pico-8 play session: hold ← + tap ❎, after a click and taps of 🅾, ❎, 🅾+❎, 🅾 in the second before t = 0

[t = 1 s] hold ← ~1s, tap ❎ ~2×
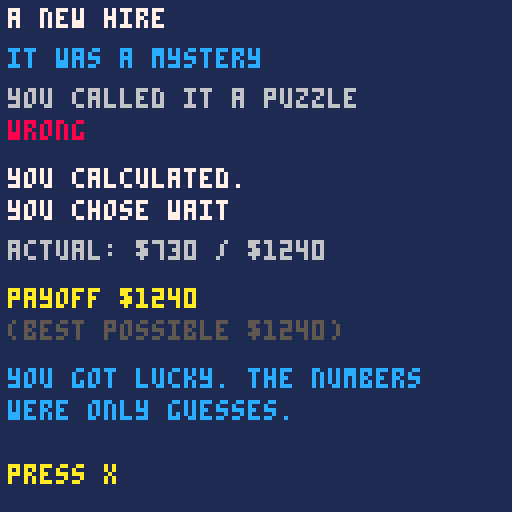
[t = 2 s] hold ← ~2s, tap ❎ ~4×
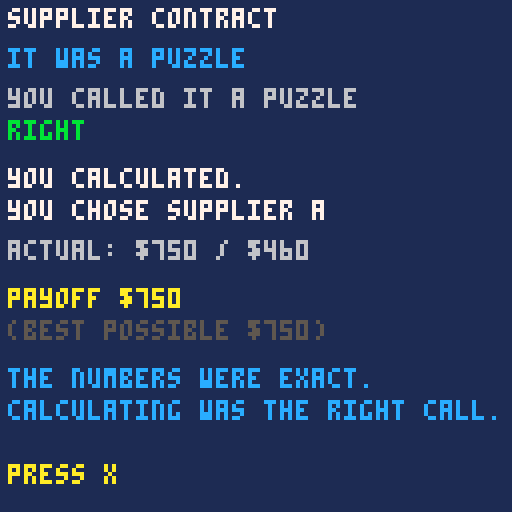
[t = 4 s] hold ← ~4s, tap ❎ ~7×
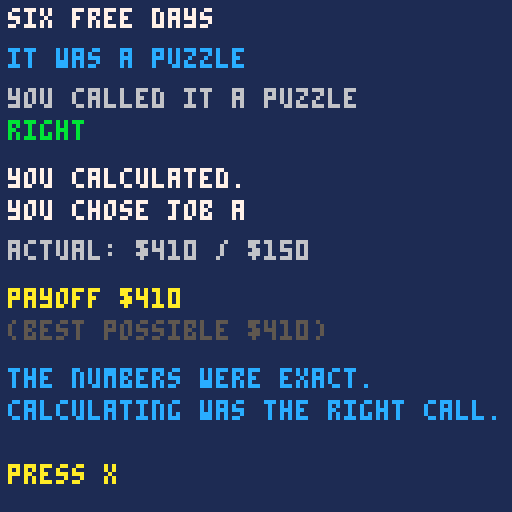
[t = 6 s] hold ← ~6s, tap ❎ ~10×
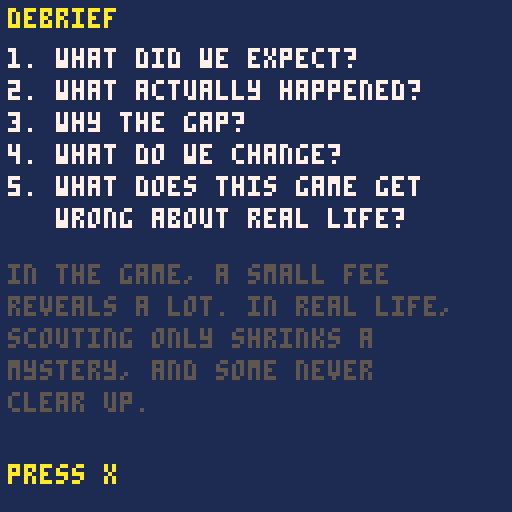
[t = 8 s] hold ← ~8s, tap ❎ ~14×
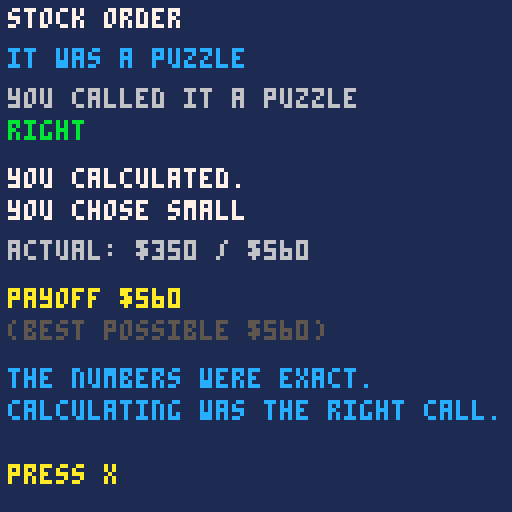

pico-8 cartridge
version 16
__lua__
-- puzzle or mystery?
-- a micro-game about sorting a
-- decision before solving it.
-- my strategy squad, episode 5
-- puzzles and mysteries: an idea
-- from john kay and mervyn king,
-- radical uncertainty
-- code written with claude, an ai
-- assistant, and edited and tested
-- by andrew david roberts
-- code: mit license
-- art, sound, text: cc by 4.0
-- the my strategy squad name and
-- logo are not covered

-- tuning: same numbers as the
-- browser version
rounds_n=8
scout_cost=30
m_noise=1.2
s_noise=0.1
lo=100
hi=900
stake_m=1.5

scen={
 {k="p",t="supplier contract",x1="two suppliers, fixed prices.",x2="which saves more this year?",c="terms are in the contract.",a="supplier a",b="supplier b"},
 {k="p",t="six free days",x1="two jobs, known days and pay.",x2="which one fits better?",c="hours and rates are agreed.",a="job a",b="job b"},
 {k="p",t="lease or buy",x1="a new press: lease or buy?",x2="all quotes are on the table.",c="every cost is on the page.",a="lease",b="buy"},
 {k="p",t="stock order",x1="bulk order or small order?",x2="the discount table is fixed.",c="the catalog sets the price.",a="bulk",b="small"},
 {k="p",t="pay timing",x1="pay a bill now or in 30 days?",x2="the late fee is stated.",c="the rules are fixed.",a="pay now",b="pay later"},
 {k="p",t="delivery route",x1="two routes to the same client.",x2="maps and times are known.",c="distances can be measured.",a="route a",b="route b"},
 {k="m",t="a rival opens nearby",x1="will your customers stay?",x2="nobody can say for sure.",c="this has never happened.",a="cut prices",b="hold steady"},
 {k="m",t="a new funder",x1="a funder you have not met",x2="offers a grant with strings.",c="how it will go is unclear.",a="accept",b="decline"},
 {k="m",t="a new hire",x1="will this manager fit your",x2="team and way of working?",c="people are hard to predict.",a="hire now",b="wait"},
 {k="m",t="a rumored rule change",x1="a new rule may be coming.",x2="no one knows what it says.",c="the future is not written.",a="prepare now",b="wait and see"},
 {k="m",t="a second site",x1="will a second site work?",x2="you have no data yet.",c="the numbers are guesses.",a="open it",b="stay put"},
 {k="m",t="a new service",x1="will customers want it?",x2="you can only guess.",c="nobody has asked them yet.",a="launch",b="hold off"}
}

function r10(x)
 return flr(x/10+0.5)*10
end

function shuf(t)
 for i=#t,2,-1 do
  local j=1+flr(rnd(i))
  t[i],t[j]=t[j],t[i]
 end
end

function kind_name(k)
 if k=="p" then return "puzzle" end
 return "mystery"
end

function _init()
 scr="title"
end

function new_game()
 local ps={}
 local ms={}
 for s in all(scen) do
  if s.k=="p" then
   add(ps,s)
  else
   add(ms,s)
  end
 end
 shuf(ps)
 shuf(ms)
 local order={}
 for i=1,4 do
  add(order,ps[i])
  add(order,ms[i])
 end
 shuf(order)
 rounds={}
 for s in all(order) do
  add(rounds,make_round(s))
 end
 ri=1
 total=0
 best_total=0
 nright=0
 scr="round"
end

function make_round(s)
 local k=1
 if s.k=="m" then k=stake_m end
 local va=r10((lo+rnd(hi-lo))*k)
 local vb=r10((lo+rnd(hi-lo))*k)
 local sa=va
 local sb=vb
 if s.k=="m" then
  sa=max(10,r10(va*(1+(rnd(2)-1)*m_noise)))
  sb=max(10,r10(vb*(1+(rnd(2)-1)*m_noise)))
 end
 return {s=s,va=va,vb=vb,sa=sa,sb=sb}
end

function sort_it(srt)
 local r=rounds[ri]
 local cost=0
 local ea=r.sa
 local eb=r.sb
 if srt=="m" then
  cost=scout_cost
 end
 -- scouting a puzzle only confirms
 -- the exact numbers
 if srt=="m" and r.s.k=="m" then
  ea=r.va*(1+(rnd(2)-1)*s_noise)
  eb=r.vb*(1+(rnd(2)-1)*s_noise)
 end
 local pick="a"
 local val=r.va
 if eb>ea then
  pick="b"
  val=r.vb
 end
 local best=max(r.va,r.vb)
 local right=(srt==r.s.k)
 res={sort=srt,right=right,pick=pick,cost=cost,payoff=val-cost,best=best}
 total+=res.payoff
 best_total+=best
 if right then nright+=1 end
 scr="result"
end

function _update()
 if scr=="title" then
  if btnp(5) then scr="how" end
 elseif scr=="how" then
  if btnp(5) then new_game() end
 elseif scr=="round" then
  if btnp(0) then sort_it("p")
  elseif btnp(1) then sort_it("m")
  end
 elseif scr=="result" then
  if btnp(5) then
   ri+=1
   if ri>rounds_n then
    scr="end"
   else
    scr="round"
   end
  end
 elseif scr=="end" then
  if btnp(5) then
   scr="deb"
   pg=1
  end
 elseif scr=="deb" then
  if btnp(5) then
   if pg==1 then
    pg=2
   else
    scr="title"
   end
  end
 end
end

function _draw()
 cls(1)
 if scr=="title" then
  draw_title()
 elseif scr=="how" then
  draw_how()
 elseif scr=="round" then
  draw_round()
 elseif scr=="result" then
  draw_result()
 elseif scr=="end" then
  draw_end()
 else
  draw_deb()
 end
end

function draw_title()
 print("puzzle or mystery?",28,30,7)
 print("a game about sorting a",18,44,6)
 print("decision before you solve it",8,52,6)
 print("idea: kay and king,",26,72,5)
 print("radical uncertainty",26,80,5)
 print("press x",48,100,10)
end

function draw_how()
 print("how to play",2,2,10)
 print("eight decisions, two options",2,14,7)
 print("each, with an estimated payoff.",2,22,7)
 print("sort each: puzzle or mystery?",2,34,7)
 print("puzzle (left): you calculate.",2,46,12)
 print("take the best-looking option.",2,54,12)
 print("mystery (right): you scout for",2,66,12)
 print("$"..scout_cost.." and take a closer look.",2,74,12)
 print("in a puzzle the numbers are",2,88,7)
 print("exact. in a mystery, guesses.",2,96,7)
 print("four of each, random order.",2,104,6)
 print("press x",2,116,10)
end

function draw_round()
 local r=rounds[ri]
 local s=r.s
 print("decision "..ri.."/"..rounds_n,2,2,6)
 print("score $"..total,76,2,11)
 print(s.t,2,14,7)
 print(s.x1,2,24,6)
 print(s.x2,2,32,6)
 print(s.c,2,44,12)
 print(s.a.."  $"..r.sa,2,58,10)
 print(s.b.."  $"..r.sb,2,66,10)
 print("left: puzzle   right: mystery",2,84,7)
 print("can i list everything that",2,100,5)
 print("could happen, with odds?",2,108,5)
end

function draw_result()
 local r=rounds[ri]
 local s=r.s
 local lab=s.a
 if res.pick=="b" then lab=s.b end
 print(s.t,2,2,7)
 print("it was a "..kind_name(s.k),2,12,12)
 local c=8
 local w="wrong"
 if res.right then
  c=11
  w="right"
 end
 print("you called it a "..kind_name(res.sort),2,22,6)
 print(w,2,30,c)
 if res.sort=="p" then
  print("you calculated.",2,42,7)
 else
  print("you scouted (-$"..scout_cost..").",2,42,7)
 end
 print("you chose "..lab,2,50,7)
 print("actual: $"..r.va.." / $"..r.vb,2,60,6)
 print("payoff $"..res.payoff,2,72,10)
 print("(best possible $"..res.best..")",2,80,5)
 local got=(res.payoff+res.cost==res.best)
 if s.k=="p" and res.sort=="p" then
  print("the numbers were exact.",2,92,12)
  print("calculating was the right call.",2,100,12)
 elseif s.k=="p" then
  print("the numbers were exact.",2,92,12)
  print("scouting cost $"..scout_cost.." for nothing.",2,100,12)
 elseif res.sort=="m" and got then
  print("the numbers were only guesses.",2,92,12)
  print("scouting was the right call.",2,100,12)
 elseif res.sort=="m" then
  print("right call, but scouting only",2,92,12)
  print("shrinks a mystery.",2,100,12)
 elseif got then
  print("you got lucky. the numbers",2,92,12)
  print("were only guesses.",2,100,12)
 else
  print("the numbers were only guesses,",2,92,12)
  print("and they misled you.",2,100,12)
 end
 print("press x",2,116,10)
end

function draw_end()
 print("results",2,2,7)
 print("total payoff $"..total,2,14,10)
 print("best possible $"..best_total,2,22,6)
 print("left on the table $"..(best_total-total),2,30,8)
 print("sorted right "..nright.."/"..rounds_n,2,44,11)
 if nright>=7 then
  print("you read the cues well.",2,60,12)
 elseif nright>=5 then
  print("you read most of the cues.",2,60,12)
 else
  print("the cues are easy to miss.",2,60,12)
  print("that is the point.",2,68,12)
 end
 print("press x",2,116,10)
end

function draw_deb()
 if pg==1 then
  print("debrief",2,2,10)
  print("1. what did we expect?",2,12,7)
  print("2. what actually happened?",2,20,7)
  print("3. why the gap?",2,28,7)
  print("4. what do we change?",2,36,7)
  print("5. what does this game get",2,44,7)
  print("   wrong about real life?",2,52,7)
  print("in the game, a small fee",2,66,5)
  print("reveals a lot. in real life,",2,74,5)
  print("scouting only shrinks a",2,82,5)
  print("mystery, and some never",2,90,5)
  print("clear up.",2,98,5)
  print("press x",2,116,10)
 else
  print("take it home",2,2,10)
  print("sort five real decisions this",2,14,7)
  print("month: puzzle or mystery.",2,22,7)
  print("for each mystery, name one",2,30,7)
  print("cheap thing to learn first.",2,38,7)
  print("one more: what would you do",2,56,6)
  print("in a mystery you could not",2,64,6)
  print("pay to scout?",2,72,6)
  print("press x to play again",2,116,10)
 end
end
